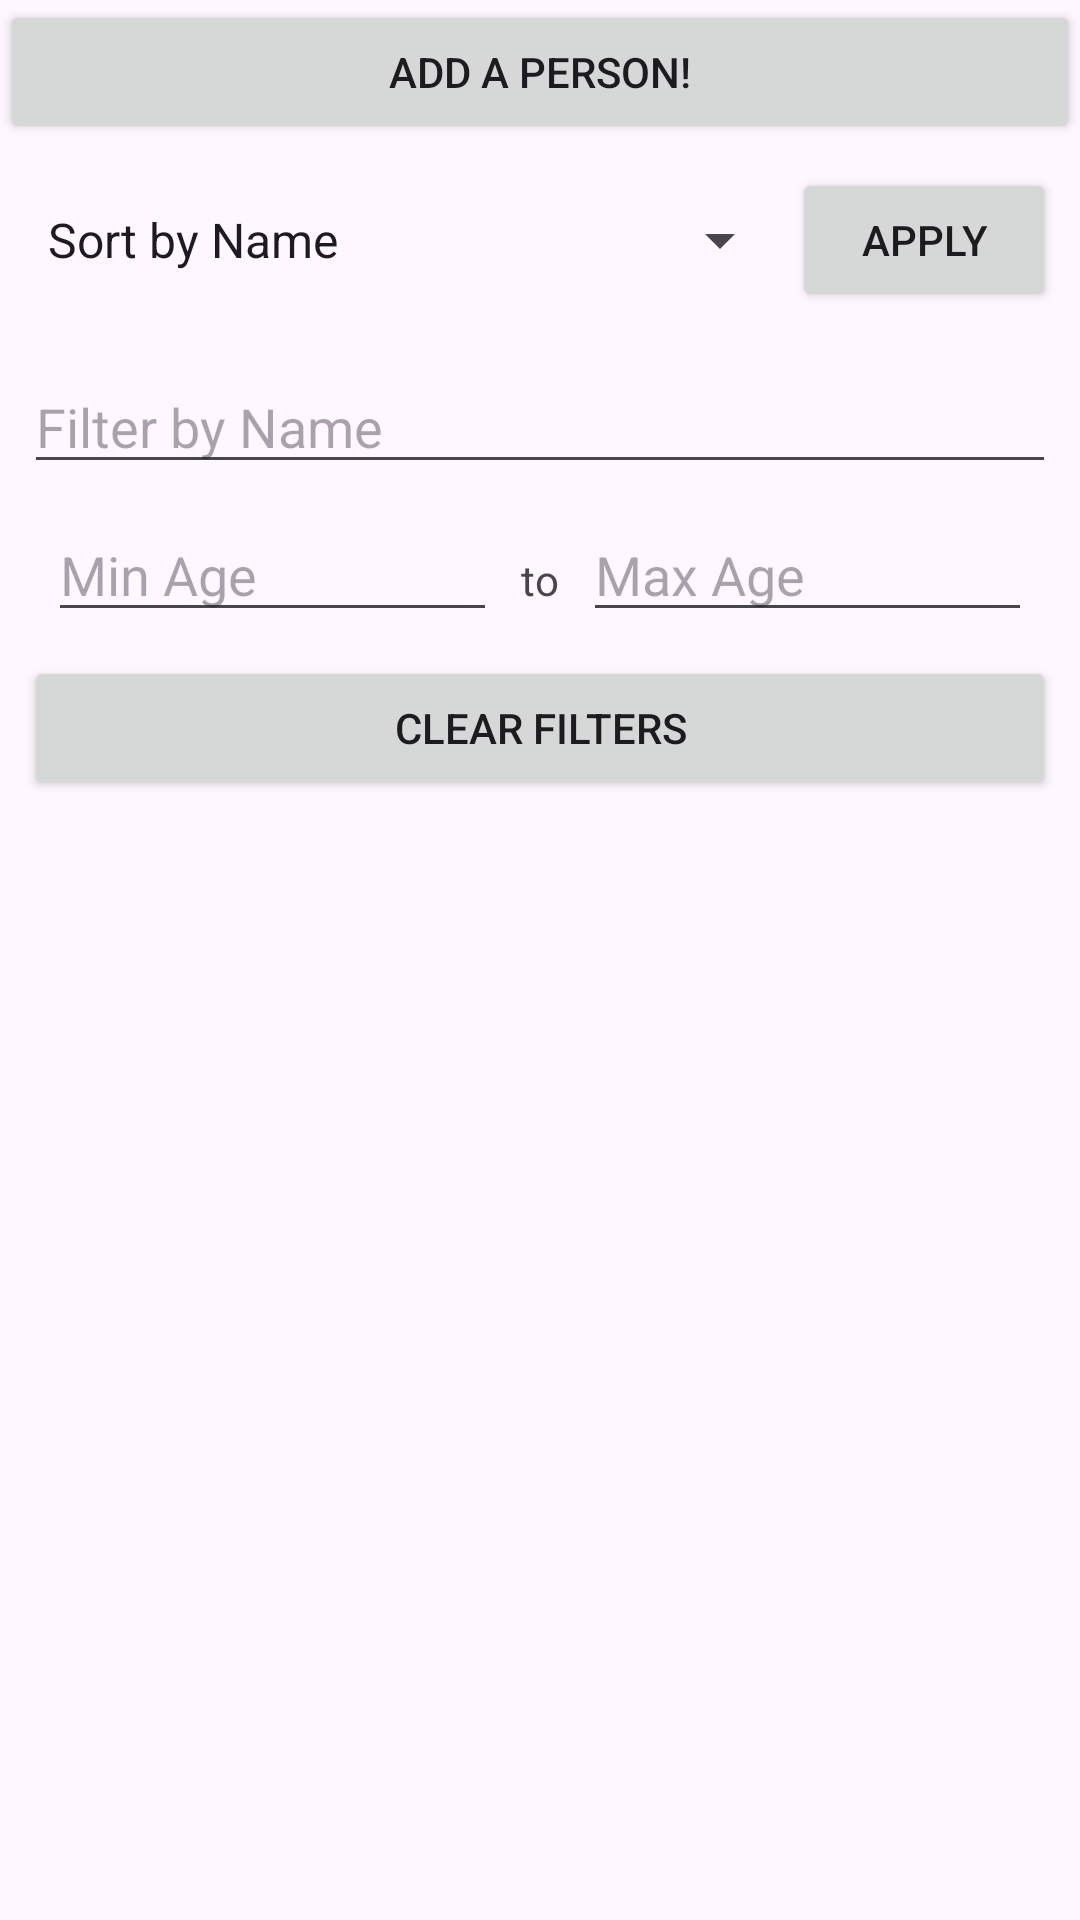

Here is an Android app screen rendered from its layout file. Give the layout XML and the strings, colors and styles it references.
<!-- AndroidManifest.xml: application theme Theme.FinalObligatoriskKotlin -->
<!-- res/layout/fragment_second.xml -->
<?xml version="1.0" encoding="utf-8"?>
<LinearLayout xmlns:android="http://schemas.android.com/apk/res/android"
    xmlns:tools="http://schemas.android.com/tools"
    android:layout_width="match_parent"
    android:layout_height="match_parent"
    android:orientation="vertical"
    tools:context=".SecondFragment">

    <Button
        android:id="@+id/button_add"
        android:layout_width="match_parent"
        android:layout_height="wrap_content"
        android:text="Add a Person!" />

    
    <LinearLayout
        android:layout_width="match_parent"
        android:layout_height="wrap_content"
        android:orientation="horizontal"
        android:padding="8dp"
        android:gravity="center_vertical">

        <Spinner
            android:id="@+id/actionsSpinner"
            android:layout_width="0dp"
            android:layout_weight="1"
            android:layout_height="wrap_content"
            android:entries="@array/actionsArray" />

        <Button
            android:id="@+id/applyActionButton"
            android:layout_width="wrap_content"
            android:layout_height="wrap_content"
            android:text="Apply" />
    </LinearLayout>

    <LinearLayout
        android:layout_width="match_parent"
        android:layout_height="wrap_content"
        android:orientation="vertical"
        android:padding="8dp">

        <EditText
            android:id="@+id/filterNameEditText"
            android:layout_width="match_parent"
            android:layout_height="wrap_content"
            android:hint="Filter by Name" />

        <LinearLayout
            android:layout_width="match_parent"
            android:layout_height="wrap_content"
            android:orientation="horizontal"
            android:padding="8dp">

            <EditText
                android:id="@+id/filterMinAgeEditText"
                android:layout_width="0dp"
                android:layout_weight="1"
                android:layout_height="wrap_content"
                android:hint="Min Age"
                android:inputType="number"/>

            
            <TextView
                android:layout_width="wrap_content"
                android:layout_height="wrap_content"
                android:text="to"
                android:gravity="center_vertical"
                android:layout_marginStart="8dp"
                android:layout_marginEnd="8dp" />

            <EditText
                android:id="@+id/filterMaxAgeEditText"
                android:layout_width="0dp"
                android:layout_weight="1"
                android:layout_height="wrap_content"
                android:hint="Max Age"
                android:inputType="number"/>
        </LinearLayout>


        <Button
            android:id="@+id/clearFiltersButton"
            android:layout_width="match_parent"
            android:layout_height="wrap_content"
            android:text="Clear Filters" />
    </LinearLayout>

    <androidx.recyclerview.widget.RecyclerView
        android:id="@+id/recyclerView"
        android:layout_width="match_parent"
        android:layout_height="0dp"
        android:layout_weight="1" />

</LinearLayout>
<!-- resources referenced by this layout -->
<resources>
  <string-array name="actionsArray">
          <item>Sort by Name</item>
          <item>Sort by Name Descending</item>
          <item>Sort by Age</item>
          <item>Sort by Age Descending</item>
          <item>sort by Birthday</item>
          <item>sort by Birthday Descending</item>
  
      </string-array>
  <style name="Theme.FinalObligatoriskKotlin" parent="Base.Theme.FinalObligatoriskKotlin" />
  <style name="Base.Theme.FinalObligatoriskKotlin" parent="Theme.Material3.DayNight.NoActionBar">
          
          
      </style>
</resources>
